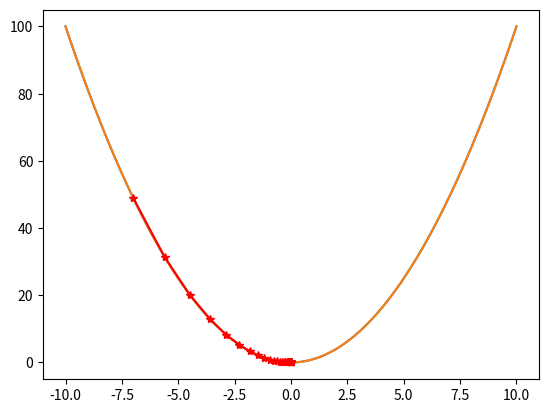

Python code for this plot:
import numpy as np
import matplotlib.pyplot as plt
import random
plot_x = np.linspace(-10,10,200)
plot_y = plot_x**2

plt.plot(plot_x,plot_y)
plt.show()

x_min = random.randrange(-10,10)
print(f"优化起点{x_min}")

def dJ(x):
    return 2*x

def J(x):
    try:
        return x**2
    except:
        return float('inf')

learning_rate = 0.1
error = 1e-8
history_x = [x_min]
while True:
    gradient = dJ(x_min)
    last_x = x_min
    x_min = x_min - learning_rate*gradient
    history_x.append(x_min)
    if (abs(J(last_x)-J(x_min))<error):
        break


plt.plot(plot_x,plot_y)
plt.plot(np.array(history_x),J(np.array(history_x)),color='r',marker='*')   #绘制x的轨迹
plt.show()
print(f"函数极小值点{x_min}")